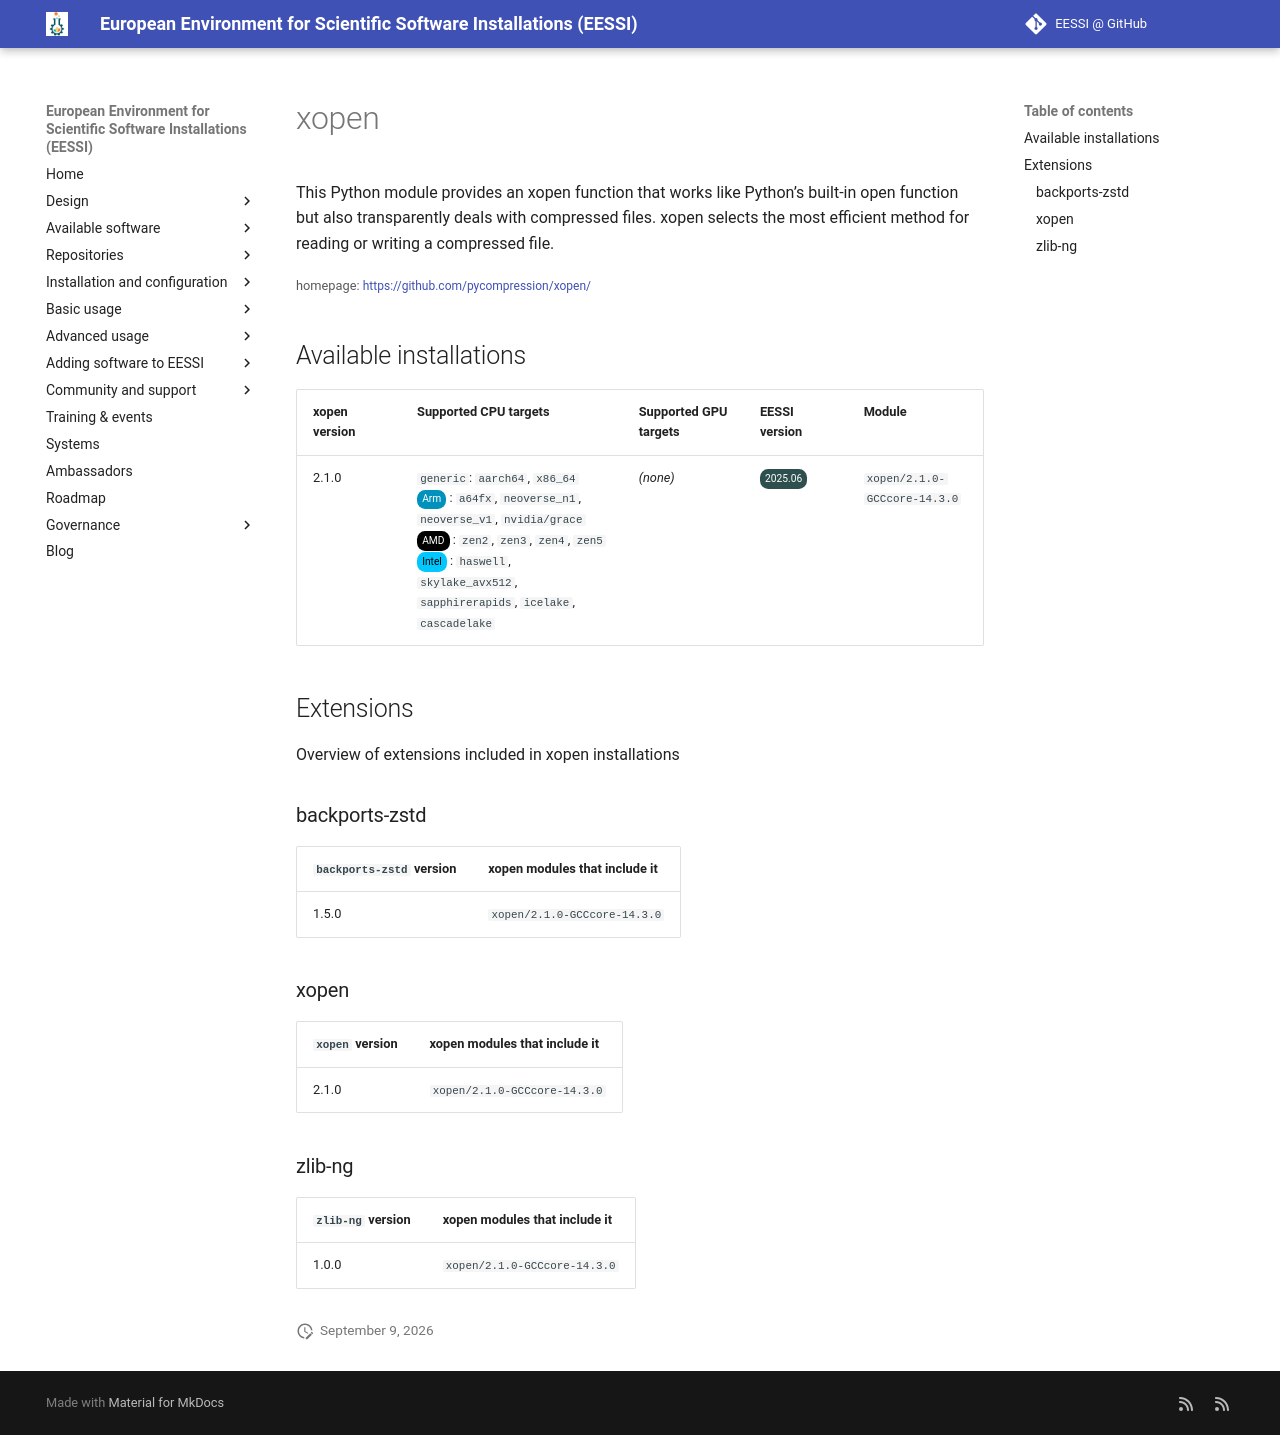

repository: EESSI/docs · page: available_software/detail/xopen/index.html · generator: mkdocs

---
json_ld:
  '@context': https://schema.org
  '@type': SoftwareApplication
  applicationCategory: DeveloperApplication
  description: "This Python module provides an xopen function that works like Python\u2019\
    s built-in open function but\nalso transparently deals with compressed files.\
    \ xopen selects the most efficient method for reading or writing a\ncompressed\
    \ file."
  license: Not confirmed
  name: xopen
  offers:
    '@type': Offer
    price: 0
  operatingSystem: LINUX
  review:
    '@type': Review
    author:
      '@type': Organization
      name: EESSI
    reviewBody: Application has been successfully made available on all architectures
      supported by EESSI
    reviewRating:
      '@type': Rating
      ratingValue: 5
  softwareRequirements: See https://www.eessi.io/docs/ for how to make EESSI available
    on your system
  softwareVersion: '[''2.1.0'']'
  url: https://github.com/pycompression/xopen/
---
# xopen


This Python module provides an xopen function that works like Python’s built-in open function but
also transparently deals with compressed files. xopen selects the most efficient method for reading or writing a
compressed file.

<small>homepage: </small><span class="software-link">[https://github.com/pycompression/xopen/](https://github.com/pycompression/xopen/)</span>

## Available installations


|xopen version|Supported CPU targets|Supported GPU targets|EESSI version|Module|
| --- | --- | --- | --- | --- |
|2.1.0|`generic`: `aarch64`, `x86_64`<br/><span class="software-cpu-arm">Arm</span>: `a64fx`, `neoverse_n1`, `neoverse_v1`, `nvidia/grace`<br/><span class="software-cpu-amd">AMD</span>: `zen2`, `zen3`, `zen4`, `zen5`<br/><span class="software-cpu-intel">Intel</span>: `haswell`, `skylake_avx512`, `sapphirerapids`, `icelake`, `cascadelake`<br/>|*(none)*|<span class="software-eessi-version-202506">2025.06</span>|`xopen/2.1.0-GCCcore-14.3.0`|

## Extensions

Overview of extensions included in xopen installations


### backports-zstd


|`backports-zstd` version|xopen modules that include it|
| --- | --- |
|1.5.0|`xopen/2.1.0-GCCcore-14.3.0`|

### xopen


|`xopen` version|xopen modules that include it|
| --- | --- |
|2.1.0|`xopen/2.1.0-GCCcore-14.3.0`|

### zlib-ng


|`zlib-ng` version|xopen modules that include it|
| --- | --- |
|1.0.0|`xopen/2.1.0-GCCcore-14.3.0`|
